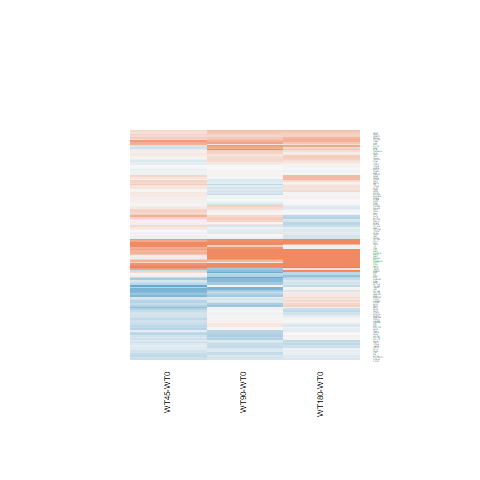

The data file committed next to this chart (first rows):
WT180-WT0.logFC, WT180-WT0.AveExpr, WT180-WT0.t, WT180-WT0.P.Value, WT180-WT0.adj.P.Val, WT180-WT0.B, WT45-WT0.logFC, WT45-WT0.AveExpr, WT45-WT0.t, WT45-WT0.P.Value, WT45-WT0.adj.P.Val, WT45-WT0.B, WT90-WT0.logFC, WT90-WT0.AveExpr, WT90-WT0.t, WT90-WT0.P.Value, WT90-WT0.adj.P.Val, WT90-WT0.B
-0.1004, 6.694, -0.7648, 0.4518, 0.8353, -6.638, -0.3527, 6.694, -2.674, 0.0132, 0.2268, -3.368, -0.3483, 6.694, -2.643, 0.01418, 0.1824, -3.603
0.02157, 4.803, 0.1548, 0.8783, 0.9732, -6.837, -0.07044, 4.803, -0.5022, 0.6201, 0.8035, -6.343, -0.1171, 4.803, -0.8344, 0.4122, 0.6964, -6.309
-0.1139, 4.28, -0.67, 0.5092, 0.8574, -6.573, -0.4429, 4.28, -2.528, 0.01841, 0.2373, -3.538, 0.004709, 4.28, 0.02793, 0.9779, 0.9913, -6.629
0.3799, 1.933, 1.443, 0.1617, 0.6148, -5.351, 0.1952, 1.933, 0.7188, 0.4791, 0.7108, -5.72, 0.4016, 1.933, 1.532, 0.1385, 0.4248, -5.071
-0.06014, 4.076, -0.2126, 0.8334, 0.9615, -6.646, 0.6649, 4.076, 2.509, 0.01921, 0.2394, -3.545, 0.8817, 4.076, 3.386, 0.002421, 0.09799, -1.798
0.02893, 4.468, 0.1491, 0.8827, 0.9739, -6.801, 0.1271, 4.468, 0.6578, 0.5169, 0.7382, -6.227, -0.3647, 4.468, -1.827, 0.08007, 0.3374, -5.006
0.09072, 4.558, 0.2849, 0.7781, 0.9497, -6.713, 1.275, 4.558, 4.282, 0.0002534, 0.07222, 0.427, 0.3778, 4.558, 1.214, 0.2365, 0.5405, -5.865
-0.02378, 6.093, -0.2022, 0.8414, 0.9638, -6.898, -0.005129, 6.093, -0.0436, 0.9656, 0.9856, -6.544, -0.2353, 6.093, -1.992, 0.05779, 0.2925, -4.849
-0.277, 7.997, -1.854, 0.07592, 0.4772, -5.277, -0.3117, 7.997, -2.088, 0.04753, 0.291, -4.519, -0.5637, 7.997, -3.782, 0.0009009, 0.0605, -1.001
0.1367, -0.06311, 0.4265, 0.6735, 0.9145, -5.842, -0.6345, -0.06311, -1.732, 0.09602, 0.3631, -4.269, -0.4619, -0.06311, -1.307, 0.2036, 0.5074, -4.917
-0.1859, 8.025, -1.602, 0.122, 0.5675, -5.678, -0.006333, 8.025, -0.05453, 0.957, 0.9822, -6.56, -0.1502, 8.025, -1.294, 0.2077, 0.5128, -5.922
-0.1456, 5.244, -0.9865, 0.3336, 0.7686, -6.385, -0.2808, 5.244, -1.888, 0.071, 0.3272, -4.805, -0.2823, 5.244, -1.902, 0.06917, 0.3165, -4.962
-0.2803, 9.694, -1.855, 0.07579, 0.4772, -5.253, -0.1403, 9.694, -0.9274, 0.3629, 0.6241, -6.106, -0.3561, 9.694, -2.358, 0.02676, 0.2234, -4.164
-0.3676, 8.384, -2.815, 0.009528, 0.186, -3.4, -0.193, 8.384, -1.477, 0.1527, 0.4253, -5.493, -0.1644, 8.384, -1.257, 0.2208, 0.526, -5.962
-0.01663, 2.052, -0.06671, 0.9474, 0.9856, -6.379, 0.01727, 2.052, 0.06928, 0.9453, 0.9765, -6.017, 0.01012, 2.052, 0.04077, 0.9678, 0.9888, -6.208
0.5623, 6.592, 3.454, 0.002044, 0.06943, -1.925, 1.243, 6.592, 7.705, 5.71695334748287e-08, 0.0001134, 8.468, 1.123, 6.592, 6.958, 3.22404860880261e-07, 9.76147883994339e-05, 6.769
0.05377, 4.808, 0.3596, 0.7223, 0.9299, -6.782, -0.007355, 4.808, -0.04895, 0.9614, 0.9834, -6.47, -0.018, 4.808, -0.12, 0.9055, 0.9673, -6.656
-0.1384, 7.214, -0.7714, 0.4479, 0.8343, -6.638, -0.3218, 7.214, -1.791, 0.08585, 0.3505, -5.031, 0.14, 7.214, 0.7803, 0.4428, 0.7181, -6.451
1.466, 6.648, 9.427, 1.40297241538831e-09, 7.84207619724551e-07, 12.08, 0.6101, 6.648, 3.869, 0.0007227, 0.1223, -0.6237, 1.912, 6.648, 12.32, 6.33153790519248e-12, 2.97826164237316e-08, 17.24
0.0946, 2.945, 0.4533, 0.6544, 0.909, -6.465, 0.1026, 2.945, 0.4901, 0.6285, 0.8091, -6.079, 0.3299, 2.945, 1.627, 0.1167, 0.3968, -5.146
-0.1867, 7.904, -1.241, 0.2264, 0.6837, -6.167, 0.1058, 7.904, 0.7018, 0.4895, 0.7185, -6.313, -0.1206, 7.904, -0.8015, 0.4307, 0.7096, -6.429
-0.04494, 2.685, -0.1916, 0.8497, 0.9662, -6.505, 0.1468, 2.685, 0.639, 0.5288, 0.7456, -5.975, -0.2261, 2.685, -0.9405, 0.3563, 0.6555, -5.883
-0.2433, 7.238, -1.252, 0.2227, 0.6799, -6.158, -0.08868, 7.238, -0.4565, 0.6521, 0.8216, -6.462, -0.0904, 7.238, -0.4654, 0.6458, 0.8422, -6.649
-0.09047, 9.315, -0.5366, 0.5964, 0.8935, -6.768, -0.2499, 9.315, -1.485, 0.1503, 0.4233, -5.468, -0.3574, 9.315, -2.125, 0.04394, 0.2664, -4.612
0.03882, 2.166, 0.165, 0.8703, 0.9707, -6.413, -0.3855, 2.166, -1.523, 0.1406, 0.4117, -4.913, 0.02312, 2.166, 0.09806, 0.9227, 0.9739, -6.242
0.1355, -0.6117, 0.3324, 0.7424, 0.9353, -5.735, -0.7991, -0.6117, -1.683, 0.1052, 0.3748, -4.272, -0.5783, -0.6117, -1.27, 0.2161, 0.5208, -4.845
-0.3097, 6.713, -1.577, 0.1278, 0.5779, -5.713, -0.4755, 6.713, -2.412, 0.02381, 0.2442, -3.901, -0.06996, 6.713, -0.3574, 0.7239, 0.8806, -6.689
1.779, -0.377, 4.069, 0.0004357, 0.02245, 0.03689, 0.6384, -0.377, 1.261, 0.2195, 0.4962, -4.758, 0.5535, -0.377, 1.085, 0.2884, 0.5944, -5.039
-0.06503, 0.9119, -0.1935, 0.8481, 0.966, -6.1, -0.7254, 0.9119, -1.898, 0.06974, 0.3263, -4.128, -0.02435, 0.9119, -0.0731, 0.9423, 0.9808, -5.95
-0.2296, 0.9606, -0.5367, 0.5964, 0.8935, -5.993, -0.835, 0.9606, -1.727, 0.09687, 0.3639, -4.386, -0.5377, 0.9606, -1.187, 0.2469, 0.5515, -5.248
-0.2561, 1.2, -0.6626, 0.5139, 0.8602, -5.925, -0.2398, 1.2, -0.6196, 0.5413, 0.7546, -5.606, -0.06281, 1.2, -0.1689, 0.8673, 0.9505, -5.989
-0.2993, 6.428, -1.798, 0.08463, 0.4973, -5.363, -0.1893, 6.428, -1.139, 0.2658, 0.5392, -5.91, -0.3705, 6.428, -2.223, 0.0358, 0.2469, -4.438
0.01837, 7.434, 0.1344, 0.8942, 0.9752, -6.932, -0.1363, 7.434, -0.997, 0.3286, 0.5954, -6.071, 0.1091, 7.434, 0.7982, 0.4325, 0.7105, -6.436
-0.1956, -0.9114, -0.2967, 0.7692, 0.9465, -5.637, -0.4049, -0.9114, -0.5919, 0.5594, 0.7654, -5.192, 0.1389, -0.9114, 0.2218, 0.8263, 0.9319, -5.54
0.2401, 4.828, 1.187, 0.2466, 0.7022, -6.138, 0.6201, 4.828, 3.114, 0.004693, 0.1956, -2.354, 0.2036, 4.828, 1.006, 0.3246, 0.6261, -6.153
-0.0002848, 6.702, -0.001942, 0.9985, 0.9994, -6.934, 0.2771, 6.702, 1.895, 0.07009, 0.3265, -4.857, 0.04421, 6.702, 0.3016, 0.7655, 0.902, -6.706
-1.537, -1.099, -2.725, 0.01175, 0.2135, -2.738, -1.777, -1.099, -3.008, 0.006045, 0.2001, -2.502, -0.8041, -1.099, -1.611, 0.1201, 0.4014, -4.436
0.3195, 3.788, 1.73, 0.0964, 0.5212, -5.291, -0.1072, 3.788, -0.5556, 0.5836, 0.7808, -6.17, 0.2761, 3.788, 1.49, 0.1491, 0.4401, -5.471
0.2092, 0.1806, 0.3865, 0.7025, 0.9244, -5.884, 0.1764, 0.1806, 0.3226, 0.7498, 0.8791, -5.558, -0.1367, 0.1806, -0.2389, 0.8132, 0.9257, -5.71
0.2385, 2.802, 0.9972, 0.3285, 0.7658, -6.052, 0.3363, 2.802, 1.418, 0.1691, 0.4434, -5.228, -0.1865, 2.802, -0.7375, 0.4679, 0.7346, -6.045
1.517, -1.567, 1.84, 0.07808, 0.4823, -4.119, 2.002, -1.567, 2.557, 0.01724, 0.2358, -3.156, 2.282, -1.567, 3.022, 0.005857, 0.1328, -2.297
2.772, -1.868, 3.559, 0.001575, 0.0581, -1.207, 0.8912, -1.868, 0.9535, 0.3497, 0.6135, -4.809, 3.122, -1.868, 4.161, 0.0003448, 0.03093, -0.2735
1.73, 8.144, 11.72, 1.79551255347067e-11, 3.96865077452762e-08, 16.35, 0.7547, 8.144, 5.157, 2.71915879405462e-05, 0.01506, 2.513, 1.762, 8.144, 11.94, 1.22958576028617e-11, 2.97826164237316e-08, 16.62
0.4561, -0.3601, 0.9278, 0.3627, 0.7877, -5.375, 0.6475, -0.3601, 1.348, 0.1901, 0.4655, -4.717, 0.7393, -0.3601, 1.566, 0.1304, 0.4165, -4.584
0.6335, -1.44, 0.7839, 0.4407, 0.8306, -5.308, 0.8522, -1.44, 1.079, 0.2911, 0.5628, -4.849, 0.615, -1.44, 0.7598, 0.4547, 0.7266, -5.184
-0.3158, 6.595, -1.903, 0.06895, 0.46, -5.189, 0.2615, 6.595, 1.588, 0.1252, 0.3951, -5.339, -0.2247, 6.595, -1.356, 0.1875, 0.488, -5.839
0.5363, 6.294, 3.081, 0.005081, 0.1233, -2.805, 0.1862, 6.294, 1.063, 0.2982, 0.5697, -5.986, -0.02061, 6.294, -0.1173, 0.9076, 0.9683, -6.73
1.381, 4.025, 6.205, 1.97964806954045e-06, 0.0003197, 4.967, 0.2994, 4.025, 1.251, 0.2228, 0.4998, -5.575, 0.1352, 4.025, 0.5585, 0.5816, 0.8069, -6.361
1.029, -0.338, 1.42, 0.1684, 0.6226, -4.842, 0.8732, -0.338, 1.174, 0.2517, 0.5263, -4.844, 1.13, -0.338, 1.579, 0.1272, 0.4126, -4.533
-0.249, 7.194, -2.18, 0.03917, 0.3686, -4.703, -0.09069, 7.194, -0.7946, 0.4346, 0.6781, -6.249, -0.01902, 7.194, -0.1667, 0.869, 0.9515, -6.745
-0.1491, 6.004, -1.055, 0.3018, 0.7458, -6.352, -0.05162, 6.004, -0.3658, 0.7177, 0.8605, -6.474, -0.1685, 6.004, -1.192, 0.2449, 0.55, -6.023
0.012, 3.575, 0.07001, 0.9448, 0.9855, -6.695, -0.2854, 3.575, -1.605, 0.1214, 0.3903, -5.062, 0.07017, 3.575, 0.4123, 0.6838, 0.8613, -6.437
-0.02928, 8.844, -0.2294, 0.8205, 0.9585, -6.897, -0.08083, 8.844, -0.6339, 0.5321, 0.7483, -6.348, 0.03034, 8.844, 0.2377, 0.8141, 0.9263, -6.712
-0.4009, -0.3578, -0.9744, 0.3395, 0.7719, -5.279, 0.633, -0.3578, 1.791, 0.08575, 0.3505, -4.208, 0.2876, -0.3578, 0.7776, 0.4444, 0.7184, -5.37
-0.1847, 3.201, -1.122, 0.273, 0.7222, -5.997, -0.04353, 3.201, -0.2678, 0.7911, 0.904, -6.232, -0.02505, 3.201, -0.1552, 0.8779, 0.9547, -6.451
0.3188, 7.316, 1.865, 0.07435, 0.4741, -5.265, 0.275, 7.316, 1.608, 0.1207, 0.3902, -5.313, 0.2939, 7.316, 1.719, 0.09835, 0.3688, -5.327
0.06313, 7.908, 0.2595, 0.7974, 0.9534, -6.902, 0.2923, 7.908, 1.2, 0.2419, 0.5181, -5.848, -0.1434, 7.908, -0.5905, 0.5603, 0.7947, -6.578
-0.1181, 7.007, -0.7543, 0.4579, 0.837, -6.649, 0.1425, 7.007, 0.9112, 0.3712, 0.6312, -6.15, -0.07256, 7.007, -0.4636, 0.6471, 0.8424, -6.647
-0.363, -1.347, -0.515, 0.6112, 0.8964, -5.466, -1.393, -1.347, -1.689, 0.1041, 0.3727, -4.227, 0.0478, -1.347, 0.0721, 0.9431, 0.9811, -5.478
-0.02872, 4.174, -0.1834, 0.856, 0.9672, -6.764, -0.07075, 4.174, -0.4491, 0.6574, 0.824, -6.302, 0.03971, 4.174, 0.255, 0.8008, 0.9195, -6.573
... 78 more rows
